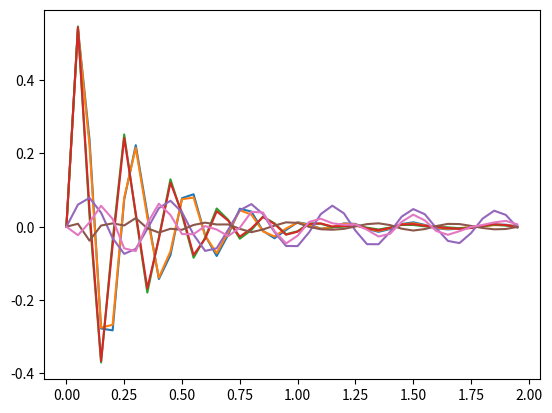

Generate this figure with matplotlib:
# -*- coding: utf-8 -*-
"""
Created on Mon Apr 12 16:27:31 2021

@author: Joyce & Lucas
"""

from __future__ import print_function
import numpy as np
import sympy 

from scipy.linalg import eigh
from scipy.sparse.linalg import lobpcg
from matplotlib import pyplot as plt


### Modelagem do sistema 

## Gravidade
g = 9.81

## Dimensões
L0 = 2.385 #[m] #entre eixos
L1 = (3/5)*1.7 #dist roda frente ao CG
L2 = 1.7-L1 #dist roda traseira ao CG
L3 = 1.4 #Bitola

## Massas e Inércias
m_roda = 7 # kg
m_carro = 230 #kg

Ix_carro = 47 #valor qualqr
Iz_carro = 20

## Constantes Elásticas Estimadas
k2a = 150*9.81/0.01
k3a = 150*9.81/0.01
k4a = 150*9.81/0.01
k5a = 150*9.81/0.01
k2b = k2a/8
k3b = k3a/8
k4b = 1.5*k2b
k5b = 1.5*k3b

## Constantes de Amortecimento (chutes)
c1 = 0
c2 = 50
c3 = 50
c4 = 50
c5 = 50
c6 = 0
c7 = 0
c_ = [c1, c2, c3, c4, c5, c6, c7]
#### Declarando variaveis simbólicas

y1, y2, y3, y4, y5, gama, teta, y1_dot, y2_dot, y3_dot, y4_dot, y5_dot, gama_dot, teta_dot, y1_dot2, y2_dot2, y3_dot2, y4_dot2, y5_dot2, gama_dot2, teta_dot2, t_ = sympy.symbols('y1, y2, y3, y4, y5, gama, teta, y1_dot, y2_dot, y3_dot, y4_dot, y5_dot, gama_dot, teta_dot, y1_dot2, y2_dot2, y3_dot2, y4_dot2, y5_dot2, gama_dot2, teta_dot2, t_')      
var_dot2 = [y2_dot2, y3_dot2, y4_dot2, y5_dot2, y1_dot2, gama_dot2, teta_dot2] #Variável de "velocidade" para derivada da energia cinética
var = [y2, y3, y4, y5, y1, gama, teta] #Variável de deslocamento para derivada da energia potencial
var_dot = [y2_dot, y3_dot, y4_dot, y5_dot, y1_dot, gama_dot, teta_dot] #Variável de velocidade pra derivada da energia dissipada em amortecimento viscoso

#### energia cinetica, potencial e dissipativa

Ec = m_carro*(y1_dot2**2)/2 + Ix_carro*(teta_dot2**2)/2 + Iz_carro*(gama_dot2**2)/2 + m_roda*((y2_dot2**2)/2 + (y3_dot2**2)/2 + (y4_dot2**2)/2 + (y5_dot2**2)/2) 
Ep = ((y1 + (gama*L1) + teta*(L3/2) - y3)**2)*k3b/2 + ((y1 - (gama*L2) + teta*(L3/2)- y2)**2)*k2b/2  + ((y1 + (gama*L2) - teta*(L3/2) - y4)**2)*k4b/2 + ((y1 - (gama*L2) - teta*(L3/2) - y5)**2)*k5b/2  + (y2**2)*k2a/2 + (y3**2)*k3a/2 + (y4**2)*k4a/2 + (y5**2)*k5a/2 + m_roda*g*(y1 + y2 + y3 + y4 + y5)
Ed = c2*(1/2)*(y1_dot - y2_dot - teta_dot*L3/2 + gama_dot*L1)**2 + c3*(1/2)*(y1_dot - y3_dot + teta_dot*L3/2 + gama_dot*L1)**2 + c4*(1/2)*(y1_dot - y4_dot + teta_dot*L3/2 - gama_dot*L2)**2 + c5*(1/2)*(y1_dot - y5_dot - teta_dot*L3/2 - gama_dot*L2)**2

## Força dissipativa
#Q = [- c2*y2_dot, - c3*y3_dot, - c4*y4_dot, - c5*y5_dot, - c1*y1_dot, - c6*gama_dot, - c7*teta_dot]

##### Lagrangeano 
L = Ec - Ep
L = sympy.simplify(L)

#### Derivadas em relacao aos deslocamentos
#### Derivadas em relacao as velocidades
#### Equecoes do movimento para cada grau de liberdade 
dL_dy = []
dL_dy_dot = []
#dtdL = []
dEd_dy_dot = []
graus = []

for i in range(len(var)):
    dL_dy.append(0)
    dL_dy_dot.append(0)
    dEd_dy_dot.append(0)
    #dtdL.append(0)
    graus.append(0)
    dL_dy[i] = sympy.diff(L, var[i])
    dL_dy_dot[i] = sympy.diff(L, var_dot2[i])
    #dtdL[i] = sympy.diff(dL_dy_dot[i], t_)
    dEd_dy_dot[i] = sympy.diff(Ed,var_dot[i])
    
    graus[i] = dL_dy_dot[i] - dL_dy[i] + dEd_dy_dot[i] #Equaçao do movimento da qual se extrai as matrizes M, K e C
    
    print( dEd_dy_dot[i],'\n')

  
    
### Montando Matriz de Rigidez
K = []

for i in range(len(var)):
    k = []
    for j in range(len(var)):
        k.append(0)
    K.append(k)
    

for i in range(len(var)):
    for j in range(len(var)):
       
        K[i][j] = float(graus[i].coeff(var[j],1))

for i in range(len(var)): #Verificando Simetria
    for j in range(len(var)):
        if K[i][j] == K[j][i]:
            pass
        else:
            print('Erro: Matriz K assimétrica')
            break
print('A matriz K é simétrica') 



K = np.reshape(K, (len(var),len(var)))


### Montando Matriz de Amortecimento
C = []

## montando matriz generica n x n
for i in range(len(var)):
    c = []
    for j in range(len(var)):
        c.append(0)
    C.append(c)
    
## Preenchendo a matriz genérica
for i in range(len(var)):
    for j in range(len(var)):
       
        C[i][j] = float(graus[i].coeff(var_dot[j],1))

for i in range(len(var)): #Verificando Simetria
    for j in range(len(var)):
        if C[i][j] == C[j][i]:
            pass
        else:
            print('Erro: Matriz de Amortecimento assimétrica')
            break
print('A matriz C é simétrica') 

        

C = np.reshape(C, (len(var),len(var)))
#print(C)

### Montando Matriz de Massa

M = []

for i in range(len(var)):
    m = []
    for j in range(len(var)):
        m.append(0)
    M.append(m)
    

for i in range(len(var)):
    for j in range(len(var)):
       
        M[i][j] = float(graus[i].coeff(var_dot2[j],1))
#print(M)
for i in range(len(var)): #Verificando Simetria
    for j in range(len(var)):
        if M[i][j] == M[j][i]:
            pass
        else:
            print('Erro: Matriz de Massa assimétrica')
            break
print('A matriz M é simétrica')

M = np.reshape(M, (len(var),len(var)))


##### Resolvendo problema de autovalores e autovetores oara calcular frequencias naturais e modos de vibrar
       
[wn, B] = eigh(K,M)
wn = np.sqrt(wn**2) #Obtendo o módulo das frequências naturais ao quadrado 
# #print(wn)
# #print(B) 
 

freq_n = np.sqrt(((wn)**2)**(1/2)) #Frequencia natural



meff = []
for i in range(len(var)): #Normalizando Matriz de massa pelo matriz de modal (autovetores)
    meff.append(0)
    meff[i] = np.dot(np.dot(B[:,i].T,M),B[:,i])

meffdiag = np.diag(1/np.sqrt(meff)) #Matriz diagonal com as massas efetivas meff para cada grau de liberdade

Ceff = []
for i in range(len(var)): #Normalizando Matriz de Amortecimento pela matriz modal
    Ceff.append(0)
    Ceff[i] = np.dot(np.dot(B[:,i].T,C),B[:,i]) #vetor de amortecimento efetivo [2.qsi(i).wn(i)]

Ceffdiag = np.diag(1/np.sqrt(Ceff))
#B = B*np.diag(1/np.sqrt(meff));

qsi = []
for i in range(len(var)): #Calculando taxa de amortecimento para cada grau de liberdade
    qsi.append(0)
    qsi[i] = Ceff[i]/(2*freq_n[i])      

freq_d = []
for i in range(len(var)): #Calculando frequencia natural amortecida
    freq_d.append(0)
    if qsi[i] <= 1:
        freq_d[i] = freq_n[i]*np.sqrt(1-qsi[i])
    else:
        freq_d[i] = freq_n[i]*np.sqrt(qsi[i]-1)
        
meff = np.diag(meff) 
for i in range(len(var)): #Verificando Simetria
    for j in range(len(var)):
        if meff[i][j] == meff[j][i]:
            pass
        else:
            print('Erro: Matriz meff assimétrica')
            break
print('A matriz meff é simétrica')
#### Constante Ksi de amortecimento


#### Condições iniciais
x0 = [0,0,0,0,0,0,0]
v0 = [100,100,100,100,0,0,0]

y0 = np.dot(np.dot(B.T,M),x0) #Condições iniciais em coordenadas modais
y0dot = np.dot(np.dot(B.T,M),v0)

t_inc0 = 0.05 #segundos
t_end0 = 2 #segundos    
t = np.arange(0, t_end0, t_inc0)

y = []
exp_qsi = []
for i in range(len(var)): #Pré-calculando primeiro termo da função resposta, "mágica"
    exp_qsi.append(0)
    exp_qsi[i] = np.exp(-qsi[i]*freq_n[i]*t)
    
for r in range(len(var)): #Obtendo a resposta no tempo em coordenadas modais para cada grau de liberdade
    y.append(0)
    y[r] = exp_qsi[r]*(y0[r]*np.cos(freq_d[r]*t) + ((y0dot[r] + qsi[r]*freq_n[r]*y0[r])/freq_d[r])*np.sin(freq_d[r]*t))
    
x = np.dot(B,y) #Convertendo resposta de coordenadas modais para físicas
x1 = x[0][:]
x2 = x[1][:]
x3 = x[2][:]
x4 = x[3][:]
x5 = x[4][:]
x6 = x[5][:]
x7 = x[6][:]

for i in range(len(var)):
    
      plt.plot(t,x[i][:])

# plt.plot(t,x6)
# plt.plot(t,x7)
np.savetxt('7GDL_RespostaAMORTECIDAteste8', np.transpose([x1,x2,x3,x4,x5,x6,x7]), fmt='%1.5f')
